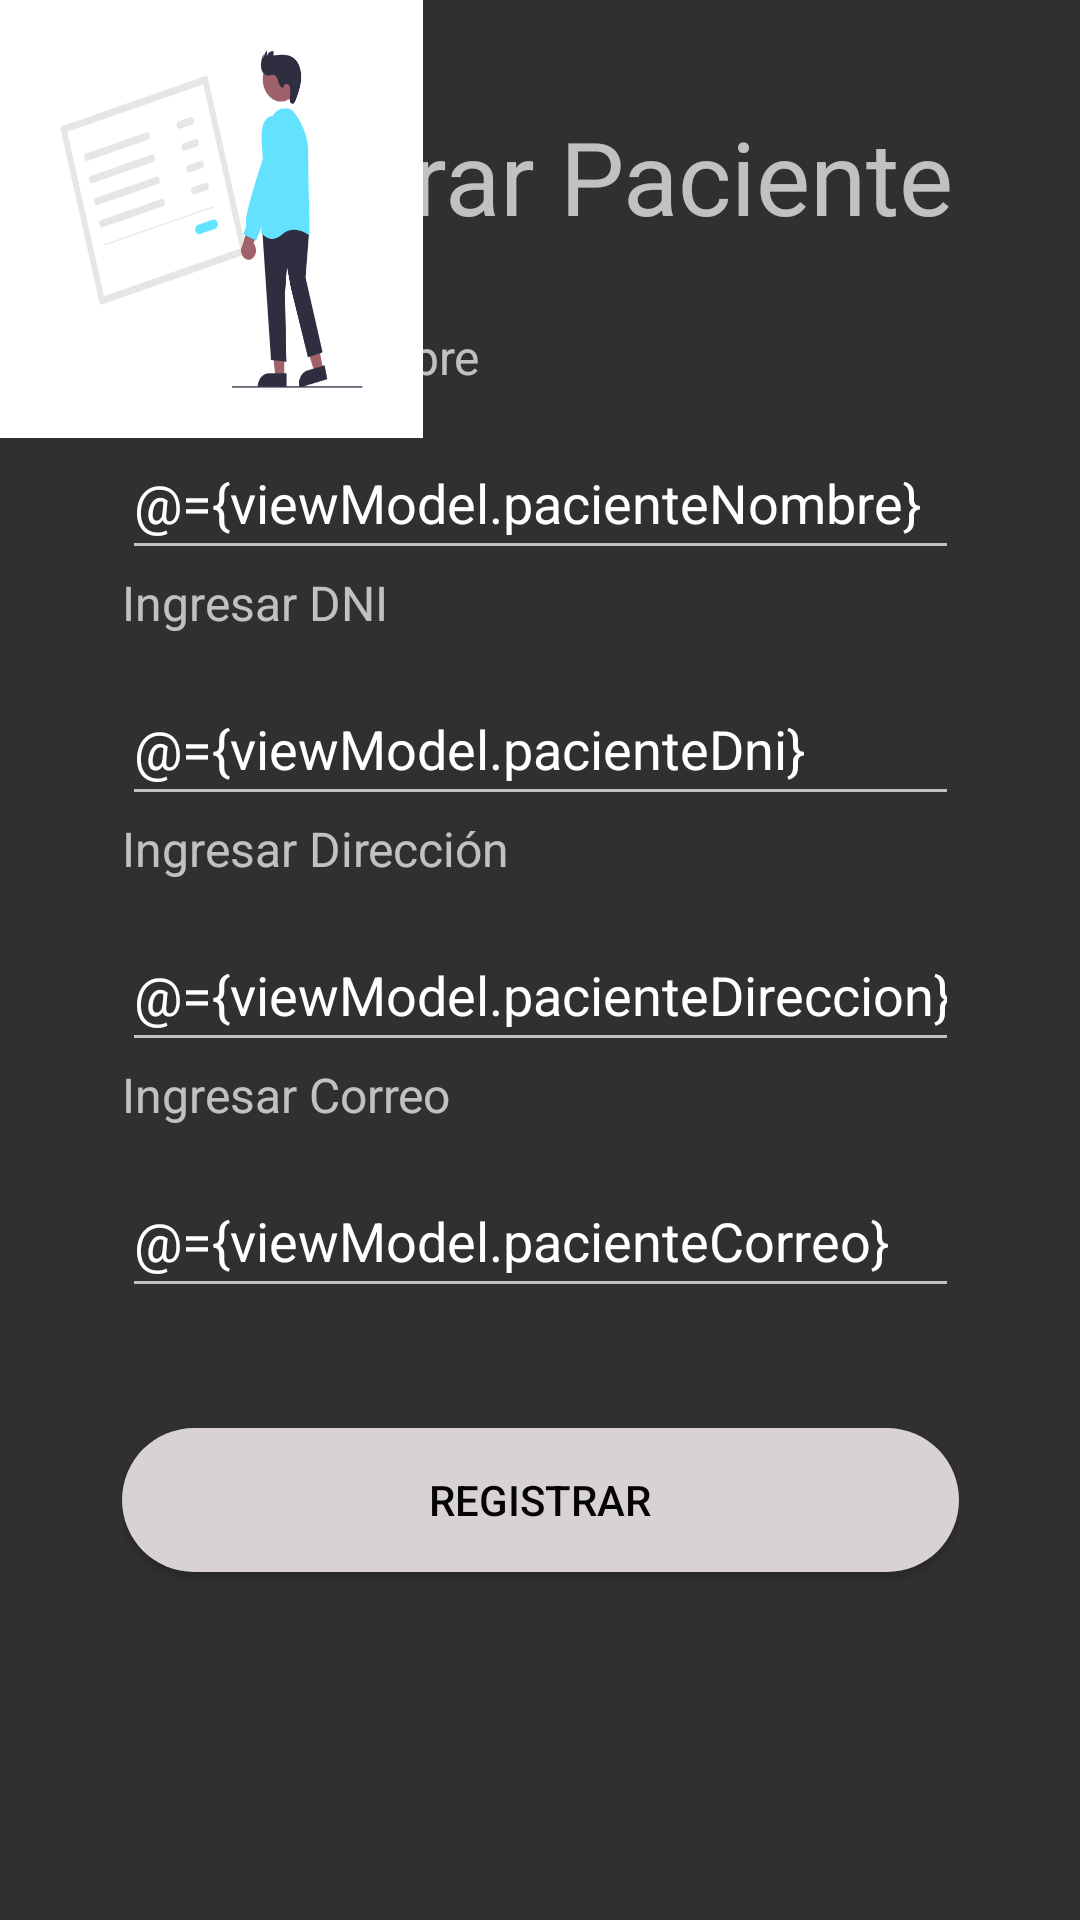

Reconstruct the res/layout file that produces this screen, plus the resources it refers to.
<!-- AndroidManifest.xml: application theme Theme.AppCompat.NoActionBar -->
<!-- res/layout/activity_registrar_paciente.xml -->
<?xml version="1.0" encoding="utf-8"?>
<layout xmlns:android="http://schemas.android.com/apk/res/android"
    xmlns:app="http://schemas.android.com/apk/res-auto"
    xmlns:tools="http://schemas.android.com/tools">

    <data>
        <variable
            name="viewModel"
            type="com.lab02.lab04_mvvm.viewmodel.RegistrarPacienteViewModel" />
    </data>

    <androidx.constraintlayout.widget.ConstraintLayout
        android:layout_width="match_parent"
        android:layout_height="match_parent"
        tools:context=".RegistroPaciente">

        <FrameLayout
            android:id="@+id/frameLayout"
            android:layout_width="352dp"
            android:layout_height="85dp"
            android:layout_marginTop="16dp"
            app:layout_constraintEnd_toEndOf="parent"
            app:layout_constraintHorizontal_bias="0.491"
            app:layout_constraintStart_toStartOf="parent"
            app:layout_constraintTop_toTopOf="parent">

            <TextView
                android:id="@+id/textView2"
                android:layout_width="match_parent"
                android:layout_height="wrap_content"
                android:layout_marginTop="20dp"
                android:text="Registrar Paciente"
                android:textAlignment="center"
                android:textSize="34sp" />
        </FrameLayout>

        <LinearLayout
            android:layout_width="279dp"
            android:layout_height="532dp"
            android:orientation="vertical"
            android:layout_marginTop="20dp"
            app:layout_constraintBottom_toBottomOf="parent"
            app:layout_constraintEnd_toEndOf="parent"
            app:layout_constraintStart_toStartOf="parent"
            app:layout_constraintTop_toBottomOf="@+id/frameLayout"
            app:layout_constraintVertical_bias="1.0">

            <TextView
                android:id="@+id/correoMedico"
                android:layout_width="match_parent"
                android:layout_height="34dp"
                android:text="Ingresar Nombre"
                android:textSize="16sp" />

            <EditText
                android:id="@+id/nombreP"
                android:layout_width="match_parent"
                android:layout_height="wrap_content"
                android:ems="10"
                android:inputType="textPersonName"
                android:minHeight="48dp"
                android:text="@={viewModel.pacienteNombre}"
                tools:ignore="SpeakableTextPresentCheck" />

            <TextView
                android:id="@+id/correo"
                android:layout_width="match_parent"
                android:layout_height="34dp"
                android:text="Ingresar DNI"
                android:textSize="16sp" />

            <EditText
                android:id="@+id/dniP"
                android:layout_width="match_parent"
                android:layout_height="wrap_content"
                android:ems="10"
                android:inputType="textPersonName"
                android:minHeight="48dp"
                android:text="@={viewModel.pacienteDni}"
                tools:ignore="SpeakableTextPresentCheck" />

            <TextView
                android:id="@+id/textView5"
                android:layout_width="match_parent"
                android:layout_height="34dp"
                android:text="Ingresar Dirección"
                android:textSize="16sp" />

            <EditText
                android:id="@+id/direccionP"
                android:layout_width="match_parent"
                android:layout_height="wrap_content"
                android:ems="10"
                android:inputType="textPersonName"
                android:minHeight="48dp"
                android:text="@={viewModel.pacienteDireccion}"
                tools:ignore="SpeakableTextPresentCheck" />

            <TextView
                android:id="@+id/textView6"
                android:layout_width="match_parent"
                android:layout_height="34dp"
                android:text="Ingresar Correo"
                android:textSize="16sp" />

            <EditText
                android:id="@+id/correoP"
                android:layout_width="match_parent"
                android:layout_height="wrap_content"
                android:ems="10"
                android:inputType="textPersonName"
                android:minHeight="48dp"
                android:text="@={viewModel.pacienteCorreo}"
                tools:ignore="SpeakableTextPresentCheck" />

            <Button
                android:id="@+id/EnviarCorreo"
                android:layout_width="match_parent"
                android:layout_height="wrap_content"
                android:layout_marginTop="40dp"
                android:background="@drawable/rounded_border"
                android:backgroundTint="#D8D2D2"
                android:onClick="@{()-> viewModel.onRegistroPacienteClicked()}"
                android:text="Registrar"
                android:textColor="#040404" />

        </LinearLayout>

        <ImageView
            android:id="@+id/imageViewUsuario"
            android:layout_width="141dp"
            android:layout_height="146dp"
            android:layout_gravity="center"
            android:background="@drawable/pacientes"
            tools:ignore="MissingConstraints"
            tools:layout_editor_absoluteX="121dp"
            tools:layout_editor_absoluteY="70dp" />
    </androidx.constraintlayout.widget.ConstraintLayout>
</layout>
<!-- resources referenced by this layout -->
<resources>
  <!-- drawable pacientes: png bitmap (drawable, 22853 bytes) -->
  <!-- drawable rounded_border (drawable-v24) -->
  <?xml version="1.0" encoding="utf-8"?>
  <shape xmlns:android="http://schemas.android.com/apk/res/android">
  <solid android:color="#79D8A0"/>
  <corners android:radius="100dp"/>
  </shape>
</resources>
